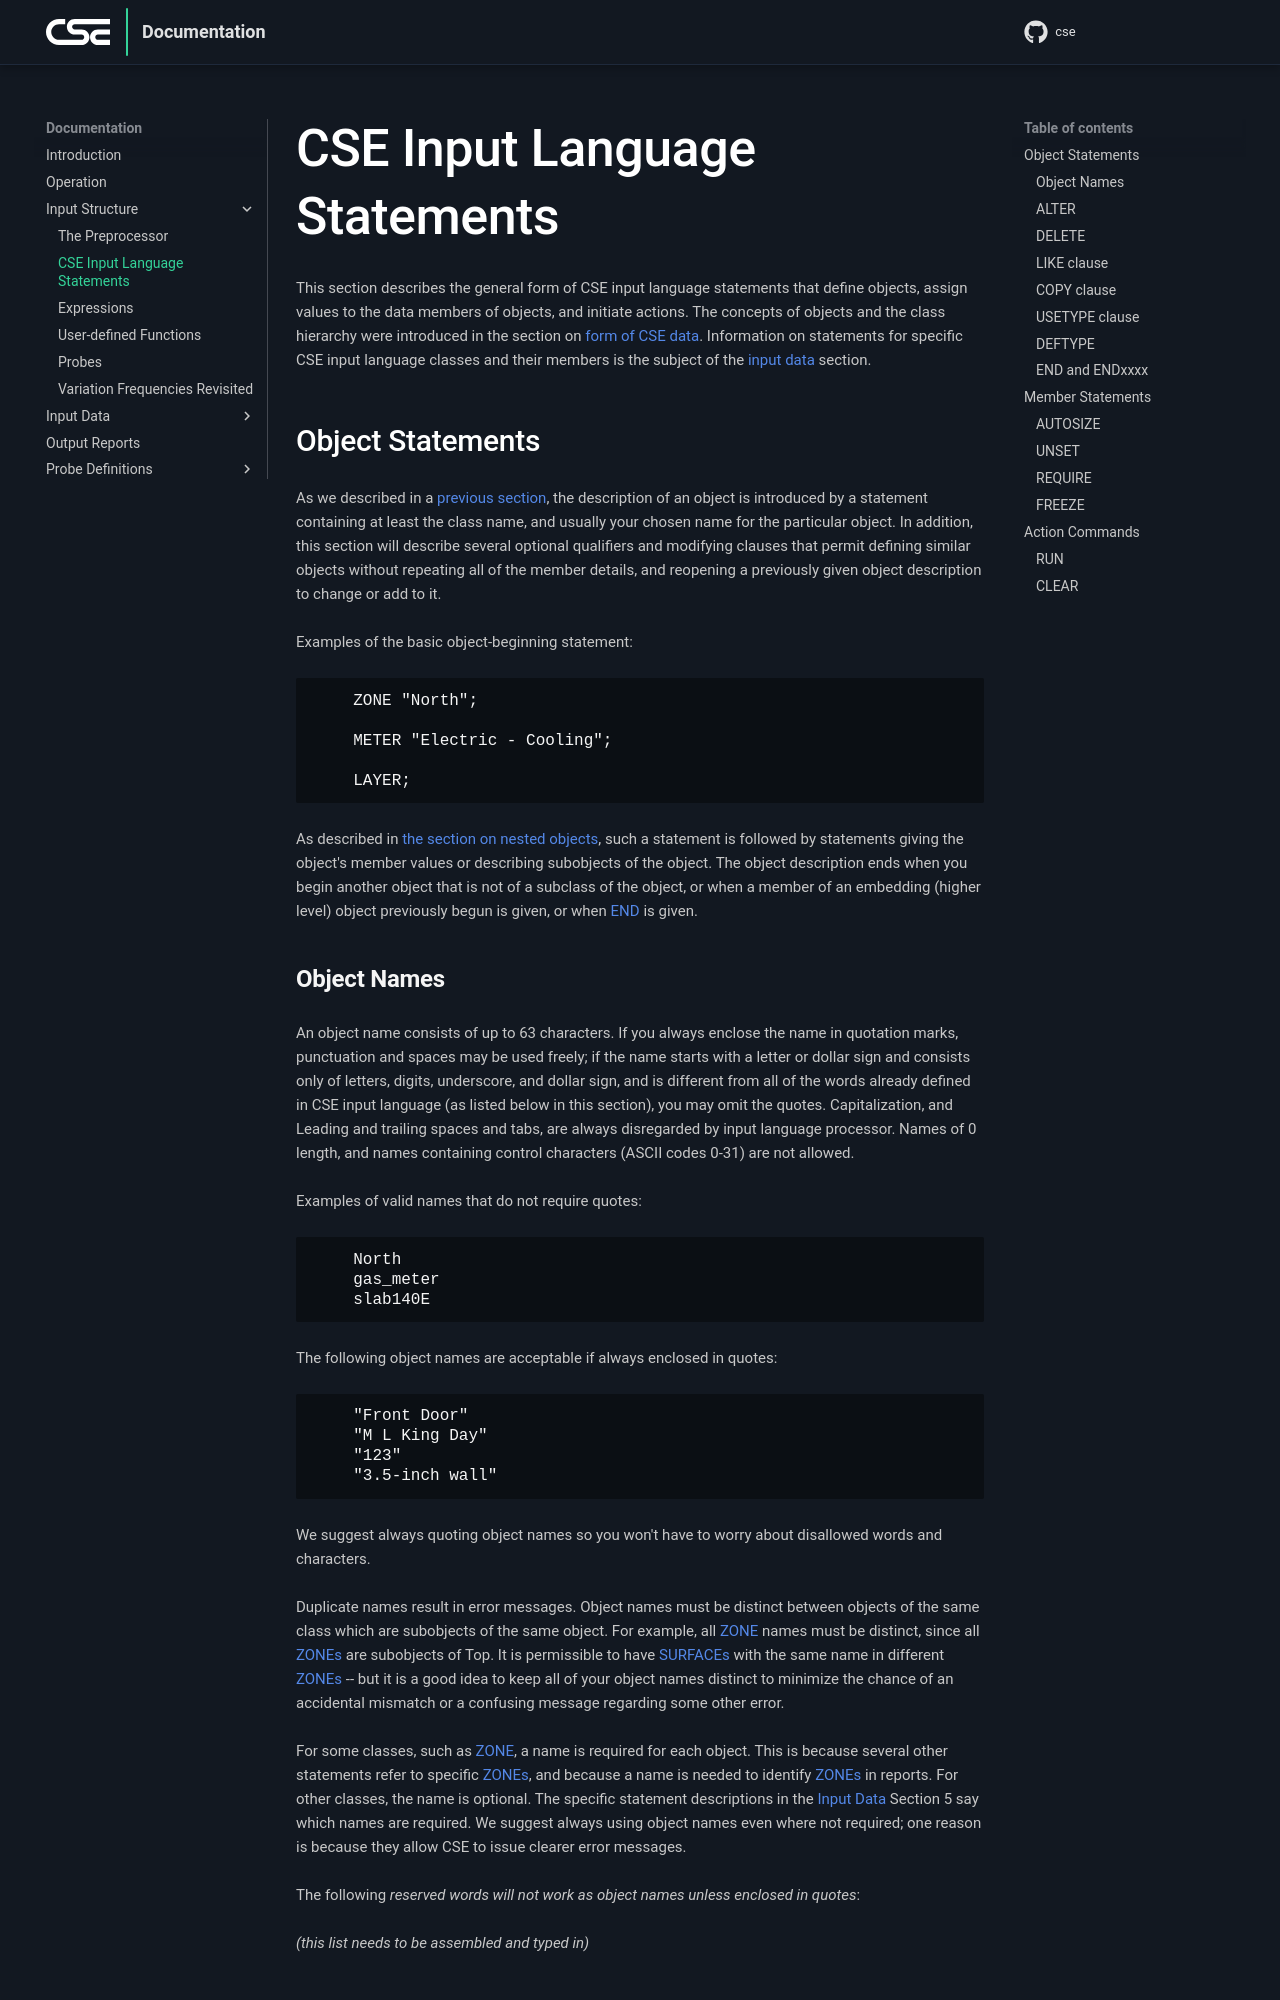

repository: cse-sim/cse · page: input-structure/cse-input-language-statements/index.html · generator: mkdocs

# CSE Input Language Statements

This section describes the general form of CSE input language statements that define objects, assign values to the data members of objects, and initiate actions. The concepts of objects and the class hierarchy were introduced in the section on [form of CSE data][form-of-the-cse-data]. Information on statements for specific CSE input language classes and their members is the subject of the [input data][input-data] section.

## Object Statements

As we described in a [previous section][statements-overview], the description of an object is introduced by a statement containing at least the class name, and usually your chosen name for the particular object. In addition, this section will describe several optional qualifiers and modifying clauses that permit defining similar objects without repeating all of the member details, and reopening a previously given object description to change or add to it.

Examples of the basic object-beginning statement:

        ZONE "North";

        METER "Electric - Cooling";

        LAYER;

As described in [the section on nested objects][nested-objects], such a statement is followed by statements giving the object's member values or describing subobjects of the object. The object description ends when you begin another object that is not of a subclass of the object, or when a member of an embedding (higher level) object previously begun is given, or when END is given.

### Object Names

An object name consists of up to 63 characters. If you always enclose the name in quotation marks, punctuation and spaces may be used freely; if the name starts with a letter or dollar sign and consists only of letters, digits, underscore, and dollar sign, and is different from all of the words already defined in CSE input language (as listed below in this section), you may omit the quotes. Capitalization, and Leading and trailing spaces and tabs, are always disregarded by input language processor. Names of 0 length, and names containing control characters (ASCII codes 0-31) are not allowed.

Examples of valid names that do not require quotes:

        North
        gas_meter
        slab140E

The following object names are acceptable if always enclosed in quotes:

        "Front Door"
        "M L King Day"
        "123"
        "3.5-inch wall"

We suggest always quoting object names so you won't have to worry about disallowed words and characters.

Duplicate names result in error messages. Object names must be distinct between objects of the same class which are subobjects of the same object. For example, all ZONE names must be distinct, since all ZONEs are subobjects of Top. It is permissible to have SURFACEs with the same name in different ZONEs -- but it is a good idea to keep all of your object names distinct to minimize the chance of an accidental mismatch or a confusing message regarding some other error.

For some classes, such as ZONE, a name is required for each object. This is because several other statements refer to specific ZONEs, and because a name is needed to identify ZONEs in reports. For other classes, the name is optional. The specific statement descriptions in the [Input Data][input-data] Section 5 say which names are required. We suggest always using object names even where not required; one reason is because they allow CSE to issue clearer error messages.

The following *reserved words will not work as object names unless enclosed in quotes*:

*(this list needs to be assembled and typed in)*
